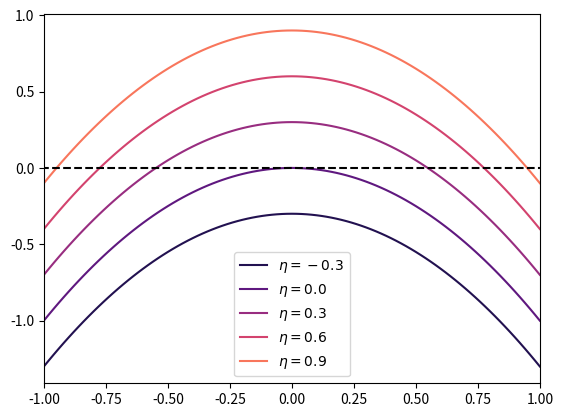

This chart was generated by the following Python code:
import numpy as np
import matplotlib.pyplot as plt
import seaborn as sns

colors = list(sns.color_palette(palette='magma'))

%matplotlib qt
colors = list(colors)
def rhs(u, eta=0):
    return eta - u * u

# plot phase diag
etas = [-0.3, 0.0, 0.3, 0.6, 0.9]
u = np.linspace(-1, 1, 101)
for k, eta in enumerate(etas):
    plt.plot(u, rhs(u, eta=eta), label=fr'$\eta = {eta}$', color=colors[k])

xlims = plt.xlim()
plt.hlines([0], *xlims, color='black', linestyle='dashed')
plt.xlim(-1, 1)
plt.legend()
plt.show()

